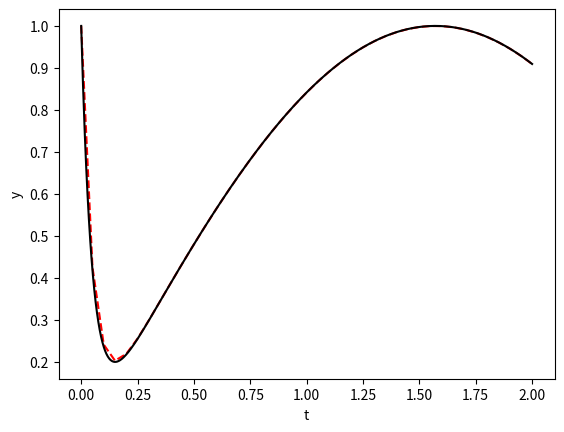
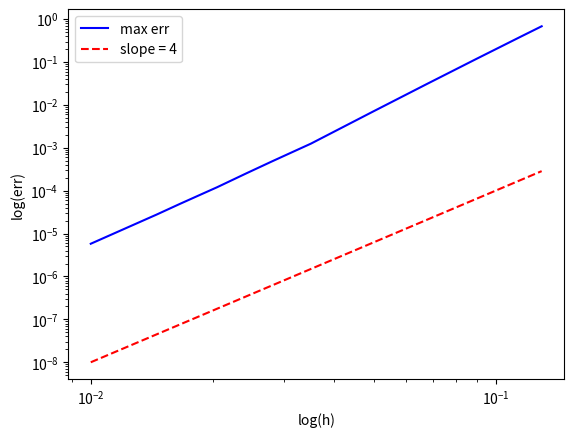
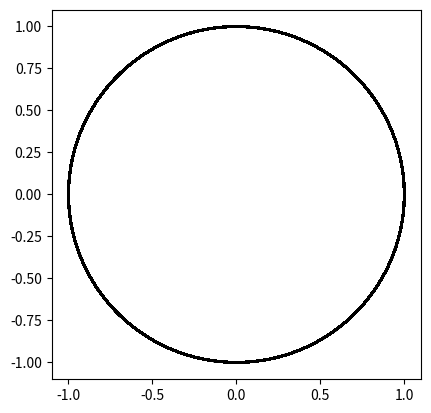

The matplotlib source for these figures, in order:
#Math 260 Homework 8
#author: Max Wang

import numpy as np
import scipy as sp
import matplotlib.pyplot as plt
from numpy.random import rand
from scipy.sparse import coo_matrix, csc_matrix, csr_matrix

#Q1
def stationary(pt, alpha = 1, steps = 100):
    pt = pt.tocsr() #use csr for fast matrix vector products
    pt_mod = pt.multiply(alpha)
    n = pt_mod.shape[0]
    x = rand(n)
    x /= sum(x)
    for it in range(steps):
        x = pt_mod.dot(x) + (1-alpha)/n*np.full(n, sum(x))
        x /= sum(x)
    return x


def read_graph_file(file):
    fp = open(file, 'r')
    lines = fp.readlines()
    adj = {}
    names = {}
    test = 0
    for line in lines:
        line = line.strip('\n')
        if line:
            parts = line.split(' ')
            node = int(parts[1])
            if parts[0] == 'n':
                names[node] = parts[2]
            elif parts[0] == 'e':
                if node in adj:
                    adj[node].append(int(parts[2]))
                else:
                    adj[node] = [int(parts[2])]         
    fp.close
    return adj, names


def file_to_pt(file):
    adj, names = read_graph_file(file)
    n = len(names)
    val = []
    row = []
    col = []
    for node in adj:
        paths = len(adj[node]) # number of connections
        prob = 1/paths # assuming equal probability to each neighbor
        val.extend([prob]*paths) # add to values
        row.extend([node]*paths) # row is the same for a given node
        col.extend(adj[node]) # cols are the value of the dictionary key
    return coo_matrix((val, (row, col)), shape = (n, n))


def tester_Q1(file, n = 10): # n = number of top choices to be listed
    print('Rank    Score       Website')
    probs = list(stationary(file_to_pt(file)))
    names = read_graph_file(file)[1]
    for i in range(n):
        score = max(probs)
        fav = probs.index(score)
        probs[fav] = 0
        print(f'{i+1: >4}    {score: >.6f}    {names[fav]}')
        
def rk4(f, t, b, y0, h = 0.1):
    y = y0    
    tvals = [t]
    yvals = [y]
    while t < b:
        f1 = f(t, y)
        f2 = f(t + h/2, y + h/2*f1)
        f3 = f(t + h/2, y + h/2*f2)
        f4 = f(t + h, y + h*f3)
        y += h/6*(f1 + 2*f2 + 2*f3 + f4)
        t += h
        tvals.append(t)
        yvals.append(y)
    return tvals, yvals

def func1(t, y):
    return -20*(y-np.sin(t))+np.cos(t)

def sol1(t):
    return np.exp(-20*t)+np.sin(t)

def tester_Q2(h = 0.05):
    #plotting rk4 result vs. exact solution
    ts, ys = rk4(func1, 0, 2, 1, h)
    tsols = np.linspace(0, 2, 1000)
    sols = [sol1(t) for t in tsols]
    plt.plot(ts, ys, 'r--')
    plt.plot(tsols, sols, 'k-')
    plt.xlabel('t')
    plt.ylabel('y')
    plt.show()
    
    #error analysis
    n = 400 # number of h to analyze
    global_errs = [0]*n
    hs = np.linspace(0.01, 0.13, n)
    for i in range(n):
        ts, ys = rk4(func1, 0, 2, 1, hs[i])
        errs = [abs(sol1(ts[step])-ys[step]) for step in range(len(ts))]
        global_errs[i] = max(errs)
    plt.loglog(hs, global_errs, 'b-')
    plt.loglog(hs, hs**4, 'r--') # reference line
    plt.legend(['max err', 'slope = 4'])
    plt.xlabel('log(h)')
    plt.ylabel('log(err)')
    plt.show()

#Q3
def trap_circ(t = 0, b = 10000*np.pi, x0 = -1, y0 = 0, h = 0.1):
    tvals = [t]
    x = x0
    y = y0
    xvals = [x]
    yvals = [y]
    while t < b:
        x, y = ((1-h**2/4)*x + h*y)/(1+h**2/4), ((1-h**2/4)*y - h*x)/(h**2/4+1)
        t += h
        xvals.append(x)
        yvals.append(y)
        tvals.append(t)
    return tvals, xvals, yvals
    
if __name__ == '__main__':
    #Q1 test case
    #tester_Q1(file)   
    
    #Q2 test case
    tester_Q2()
    
    #Q3 plot
    t, x, y = trap_circ()
    plt.plot(x, y, 'k-')
    plt.gca().set_aspect('equal', adjustable='box')
    plt.show()
    #The approximation traces the circle extremely well
    #and can handle a time of a least 10000 pi. 
    #It is safe to say that the approximation will never diverge
    #from the real solution.
